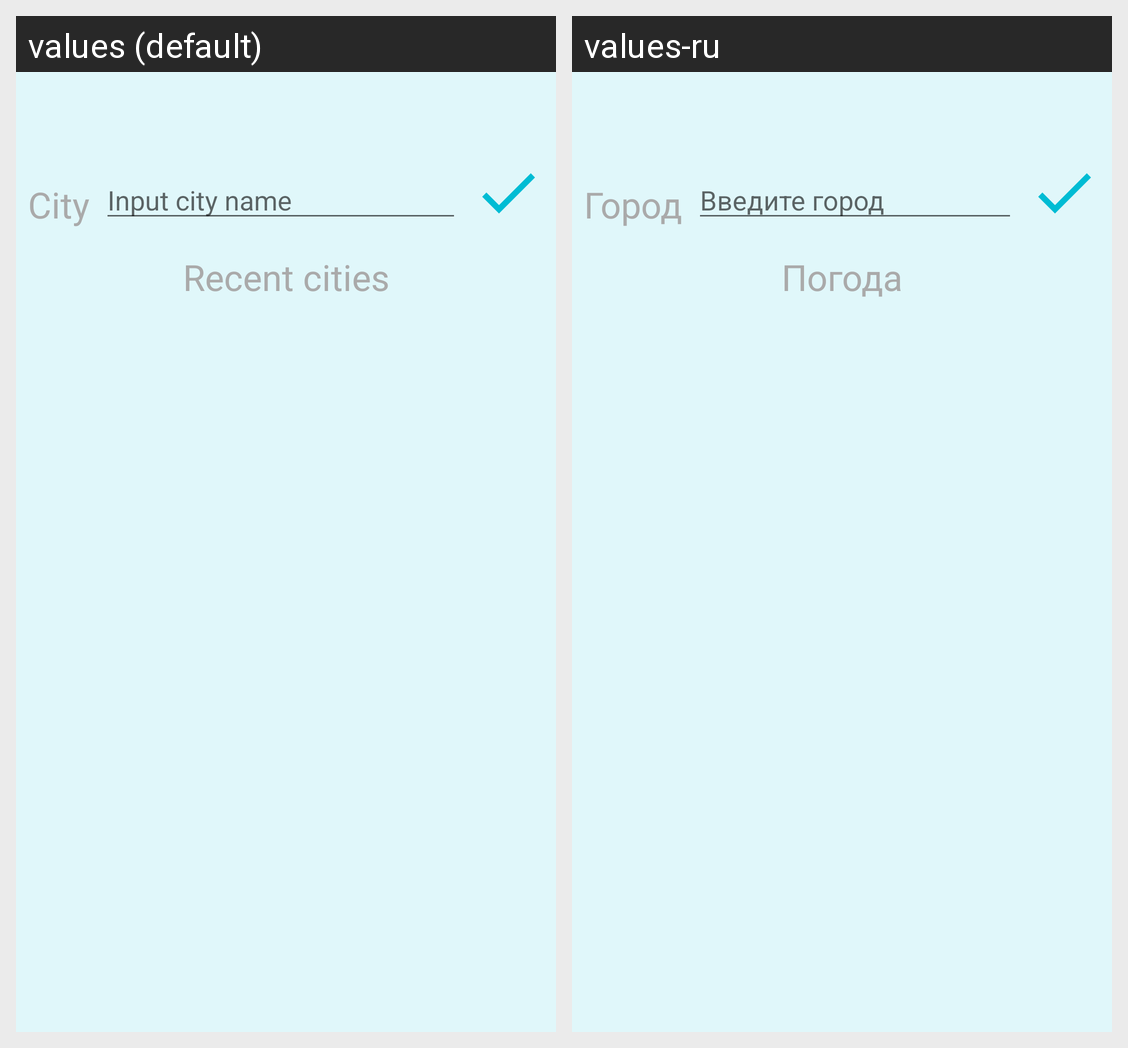

The same Android screen rendered under two of its app's locales, left to right. List the strings drawn on it with the default value and each locale's translation.
Android screen res/layout/fragment_city_selection.xml rendered under 2 locales, left to right: values (default), values-ru. Device: Nexus 5 (rendered at 1080×1920; each locale shown at half size, 540×960, under a caption strip naming it); theme AppTheme.NoActionBar.
Strings drawn on this screen, with the default value and each locale's value (text and hints the layout hard-codes, and strings that could not be matched under every locale, appear in the picture but are not listed):

city
  values: City
  values-ru: Город

selection_city
  values: Input city name
  values-ru: Введите город

recent_cities_title
  values: Recent cities
  values-ru: Погода
